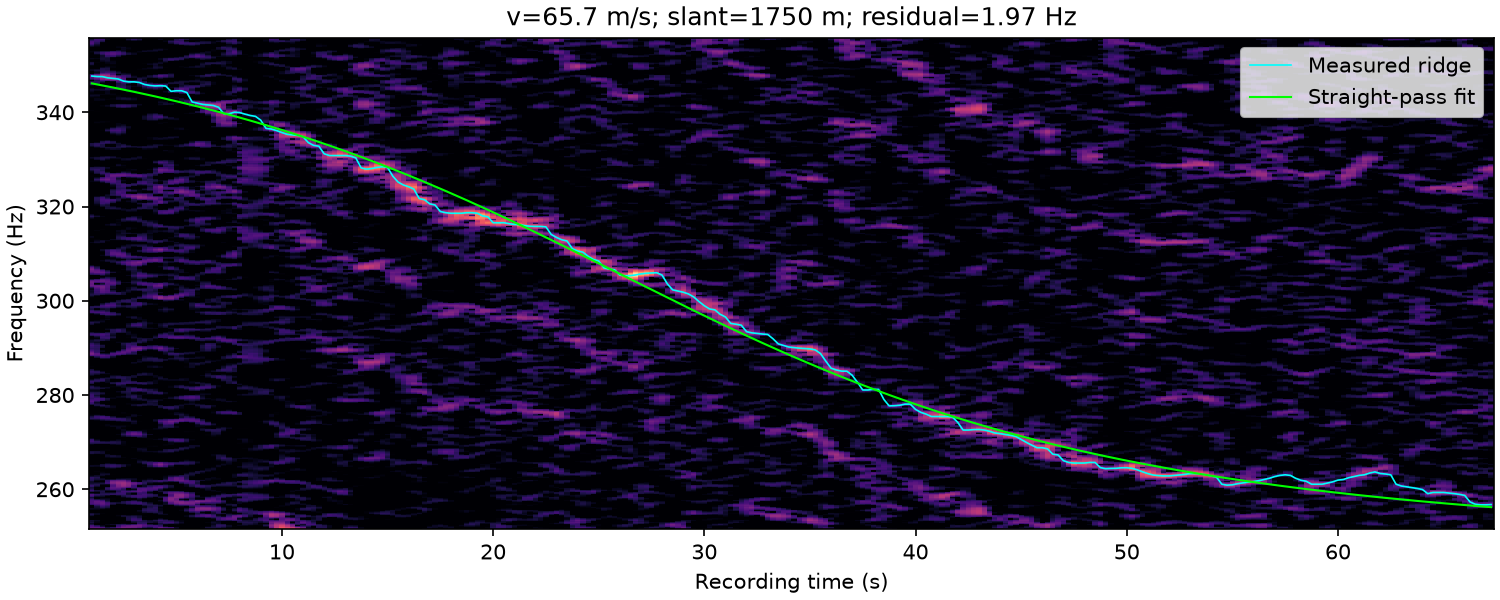

The file beside this chart, header and first rows:
time_s, frequency_hz, weight
1.000000000000000000e+00, 3.476875000000000000e+02, 1.675934329045997595e+00
1.250000000000000000e+00, 3.475797706827957541e+02, 2.277379881752940260e+00
1.500000000000000000e+00, 3.475625000000000000e+02, 2.805690800501399629e+00
1.750000000000000000e+00, 3.473125000000000000e+02, 2.785259493250948015e+00
2.000000000000000000e+00, 3.471875000000000000e+02, 2.779631899540628837e+00
2.250000000000000000e+00, 3.470625000000000000e+02, 2.188970223973179863e+00
2.500000000000000000e+00, 3.466120309129888710e+02, 1.673663973662499194e+00
2.750000000000000000e+00, 3.464479813617249420e+02, 1.394208893858602138e+00
3.000000000000000000e+00, 3.464578460660417818e+02, 1.289713447906567501e+00
3.250000000000000000e+00, 3.463213083859812969e+02, 1.127570331848588570e+00
3.500000000000000000e+00, 3.458917830927478008e+02, 1.271299351590480020e+00
3.750000000000000000e+00, 3.456875000000000000e+02, 1.342320750448026789e+00
4.000000000000000000e+00, 3.455882935728479310e+02, 1.596751470146678287e+00
4.250000000000000000e+00, 3.456325432771783426e+02, 1.650867123623051214e+00
4.500000000000000000e+00, 3.455625000000000000e+02, 8.620155979635342192e-01
4.750000000000000000e+00, 3.444484979000256430e+02, 6.846336539815207622e-01
5.000000000000000000e+00, 3.445625000000000000e+02, 1.150401794920286491e+00
5.250000000000000000e+00, 3.445625000000000000e+02, 1.477983292322614384e+00
5.500000000000000000e+00, 3.441875000000000000e+02, 1.152314677473788906e+00
5.750000000000000000e+00, 3.421875000000000000e+02, 1.511982020254495573e+00
6.000000000000000000e+00, 3.419375000000000000e+02, 2.356073113012860265e+00
6.250000000000000000e+00, 3.416685956807648950e+02, 2.710513454873240136e+00
6.500000000000000000e+00, 3.415625000000000000e+02, 2.945875439254409756e+00
6.750000000000000000e+00, 3.414375000000000000e+02, 2.853251921331578345e+00
7.000000000000000000e+00, 3.410625000000000000e+02, 2.635889987818674118e+00
7.250000000000000000e+00, 3.396875000000000000e+02, 2.580523391165865377e+00
7.500000000000000000e+00, 3.396875000000000000e+02, 2.451693261764394727e+00
7.750000000000000000e+00, 3.400130028174559698e+02, 2.531019804051664046e+00
8.000000000000000000e+00, 3.399375000000000000e+02, 1.464164581718515379e+00
8.250000000000000000e+00, 3.396031512174422460e+02, 6.128722895091222034e-01
8.500000000000000000e+00, 3.393125000000000000e+02, 5.596130591136545540e-01
8.750000000000000000e+00, 3.391287636680988840e+02, 5.688661786529101150e-01
9.000000000000000000e+00, 3.383125000000000000e+02, 4.460586567465855135e-01
9.250000000000000000e+00, 3.365625000000000000e+02, 1.475209149340354298e+00
9.500000000000000000e+00, 3.364375000000000000e+02, 2.172154775059355725e+00
9.750000000000000000e+00, 3.361096879395619794e+02, 2.329771993081654280e+00
1.000000000000000000e+01, 3.356875000000000000e+02, 2.942473958871221651e+00
1.025000000000000000e+01, 3.353125000000000000e+02, 3.334531870787306396e+00
1.050000000000000000e+01, 3.351875000000000000e+02, 3.634361416518507859e+00
1.075000000000000000e+01, 3.350940249159407358e+02, 3.572529019159796704e+00
1.100000000000000000e+01, 3.348125000000000000e+02, 3.085261485852690555e+00
1.125000000000000000e+01, 3.335625000000000000e+02, 2.631663519014806774e+00
1.150000000000000000e+01, 3.329708760212392917e+02, 2.608128577636023682e+00
1.175000000000000000e+01, 3.327958384302730792e+02, 2.428484480228329190e+00
1.200000000000000000e+01, 3.311875000000000000e+02, 2.521732468845160113e+00
1.225000000000000000e+01, 3.308125000000000000e+02, 3.395164831468151956e+00
1.250000000000000000e+01, 3.308125000000000000e+02, 3.591802351299716811e+00
1.275000000000000000e+01, 3.308125000000000000e+02, 4.110191314112543459e+00
1.300000000000000000e+01, 3.308125000000000000e+02, 3.985881439429065143e+00
1.325000000000000000e+01, 3.306875000000000000e+02, 3.319375138523065871e+00
1.350000000000000000e+01, 3.303125000000000000e+02, 2.583602592115348262e+00
1.375000000000000000e+01, 3.281875000000000000e+02, 3.503897470410159087e+00
1.400000000000000000e+01, 3.279375000000000000e+02, 4.290694953651387422e+00
1.425000000000000000e+01, 3.280476448232059852e+02, 4.286155550931468383e+00
1.450000000000000000e+01, 3.282838234244956652e+02, 4.450531349036689122e+00
1.475000000000000000e+01, 3.284375000000000000e+02, 4.172563080651646494e+00
1.500000000000000000e+01, 3.283125000000000000e+02, 3.021321783007236306e+00
1.525000000000000000e+01, 3.264375000000000000e+02, 2.821109207365596117e+00
1.550000000000000000e+01, 3.251875000000000000e+02, 3.089794015851898834e+00
1.575000000000000000e+01, 3.245625000000000000e+02, 3.516156915181837039e+00
... 206 more rows
